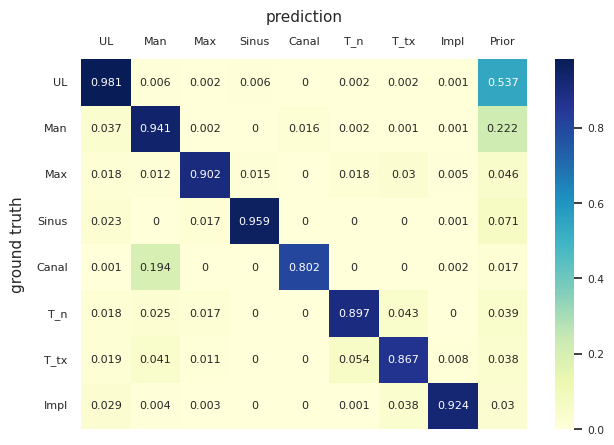

Here is the Python script that generated this plot:


# i.21.4.26.21:06) 수플에서 위에 적어놨던 문제들(xticks 를 매트릭스의 윗부분으로 올리는거랑, 수치들 반올림문제) 모두 해결했음. SO 답변들 역시 개굿.
#  코랩에다가 코드 적어놨고, 그거 다시 여기에 붙여놓음. 
#   ->다시 이것저것 커스터마이징해서 수정. /21.4.26.23:11. 


# i.21.4.24.20:41) confusion matrix plotting test in Colab. 

import seaborn as sn
import pandas as pd
import matplotlib.pyplot as plt
import matplotlib

# array = [[13.1,1,1,0,2,0.248],
#          [3.1648,9,6,0,1,0],
#          [0,0,16.14,2.1,0,0],
#          [0,0,0,13,0,0],
#          [0,0.345,0,0,15,0.002],
#          [0.011,0,1,0,0,15]]

# df_cm = pd.DataFrame(array, index = [i for i in 'ABCDEF'], columns = [i for i in 'abcdef'])


array = [[0.981, 0.006, 0.002, 0.006, 0.   , 0.002, 0.002, 0.001, 0.537],
         [0.037, 0.941, 0.002, 0.   , 0.016, 0.002, 0.001, 0.001, 0.222],
         [0.018, 0.012, 0.902, 0.015, 0.   , 0.018, 0.03 , 0.005, 0.046],
         [0.023, 0.   , 0.017, 0.959, 0.   , 0.   , 0.   , 0.001, 0.071],
         [0.001, 0.194, 0.   , 0.   , 0.802, 0.   , 0.   , 0.002, 0.017],
         [0.018, 0.025, 0.017, 0.   , 0.   , 0.897, 0.043, 0.   , 0.039],
         [0.019, 0.041, 0.011, 0.   , 0.   , 0.054, 0.867, 0.008, 0.038],
         [0.029, 0.004, 0.003, 0.   , 0.   , 0.001, 0.038, 0.924, 0.03 ]]

df_cm = pd.DataFrame(array, \
                     index = ['UL', 'Man', 'Max', 'Sinus', 'Canal', 'T_n', 'T_tx', 'Impl'], \
                     columns = ['UL', 'Man', 'Max', 'Sinus', 'Canal', 'T_n', 'T_tx', 'Impl', 'Prior'])


sn.set(rc={'figure.figsize':(7.2, 4.8)}) # i.21.4.26.22:33) 가로세로 사이즈 지정 가능.



# i. plt.gca() 는 axis 를 가져오는듯. 
#  plt.gca() 의 gca 가 아마 get current axis 인것같고, plt.gcf() 는 get current figure 인듯? 아직확인안해봄.
ax = plt.gca() 
# ax.set_xlabel('xlabelJ') # i. 안됨. 내가 지금 seaborn 쓰고있어서그런가봄. /21.4.26.22:35.

# ax.set_aspect(0.7) # aspect ratio 지정 가능한데, 난 지금 seaborn(matplotlib 위에서 작동되는듯) 쓰고있는데 얜 matplotlib 관련 함수라 그런지, 매트릭스 비율 조정은 되는데 오른쪽의 스케일바가 조정이 안됨.



# i.21.4.26.21:11) 바로여기서 labeltop=True 라고 해주면 x label (x ticks 라고도 하는것같고 정확한용어는몰겟지만) 이 위에 배치됨!!
ax.tick_params(axis="x", bottom=False, top=False, labelbottom=False, labeltop=True, labelsize=8) # i.21.4.26.22:05) 여기서 labelsize 조절해서 label 글자크기 조절가능. 
ax.tick_params(axis="y", left=False, right=False, labelleft=True, labelright=False, labelsize=8)


# plt.figure(figsize=(10,7))
sn.set(font_scale=0.7) # for label size   # i.21.4.26.22:04) 지금내코드에선 오른쪽 스케일바 숫자 크기 조절됨. 내 x,y label 은 seaborn 이용 안하고 matplotlib 이용해서 그런것같다고 추측됨. 


# sns.heatmap(df_cm, annot=True,  cmap=sns.cm.rocket_r, annot_kws={"size": 16}) # font size
# sns.heatmap(df_cm, annot=True,  cmap="Blues", annot_kws={"size": 16}) # font size
# sns.heatmap(df_cm, annot=True,  cmap="twilight", annot_kws={"size": 16}) # font size

# i.21.4.26.21:09) 여기서 fmt 를 조정하면 자릿수,반올림 문제 해결됨!!
axJ = sn.heatmap(df_cm, annot=True, cmap='YlGnBu', fmt='g', annot_kws={"size": 8}) # font size # i.21.4.26.22:05) 매트릭스의 각 셀들의 숫자 폰트 크기조절. 
# axJ.set_title('ddddd')
axJ.tick_params(axis="x", bottom=False, top=False, labelbottom=False, labeltop=True, labelsize=8)


# axJ.set(xlabel='common xlabel', ylabel='common ylabel')
axJ.set_ylabel('ground truth', loc='center', size=11)
axJ.set_xlabel('prediction', loc='center', size=11)

axJ.xaxis.set_label_position('top')
# axJ.xaxis.set_label_coords(0,0)
axJ.xaxis.labelpad = 10
axJ.yaxis.labelpad = 8



# i. figure 를 가져옴.
#  plt.gca() 의 gca 가 아마 get current axis 인것같고, gcf 는 get current figure 인듯? 아직확인안해봄.
fig = plt.gcf()



# i. ticks 글자들 위치 미세조정.

# Create offset transform.
dx = 0/72.; dy = 0/72. # i. x,y방향 위치조정 가능./21.4.26.21:12.
offset = matplotlib.transforms.ScaledTranslation(dx, dy, fig.dpi_scale_trans)
# apply offset transform to all x ticklabels.
for label in ax.xaxis.get_majorticklabels():
    label.set_transform(label.get_transform() + offset)

# i. same as above, but y axis.
dx = 0/72.; dy = 0/72. # i. x,y방향 위치조정 가능. /21.4.26.21:13. 
offset = matplotlib.transforms.ScaledTranslation(dx, dy, fig.dpi_scale_trans)
for label in ax.yaxis.get_majorticklabels():
    label.set_transform(label.get_transform() + offset)


# i. yticks 글자들 회전 각도.
plt.yticks(rotation=0)


# plt.savefig('/content/confMatrixJ.png', bbox_inches='tight', dpi=1000) # i. bbox_inches='tight' 로 하면 주위 여백 줄어듦. 논문용으로 dpi 1000 으로 해줌. (코랩컴에 저장하는용도로 사용했던 코드임.)
plt.savefig(r'C:\Users\<user>\1JUN\2020vision\cityscapesscripts_mvdeltGithub\cityscapesscripts\evaluation\paper2_confMatrixJ.png', bbox_inches='tight', dpi=1000)
plt.show()

